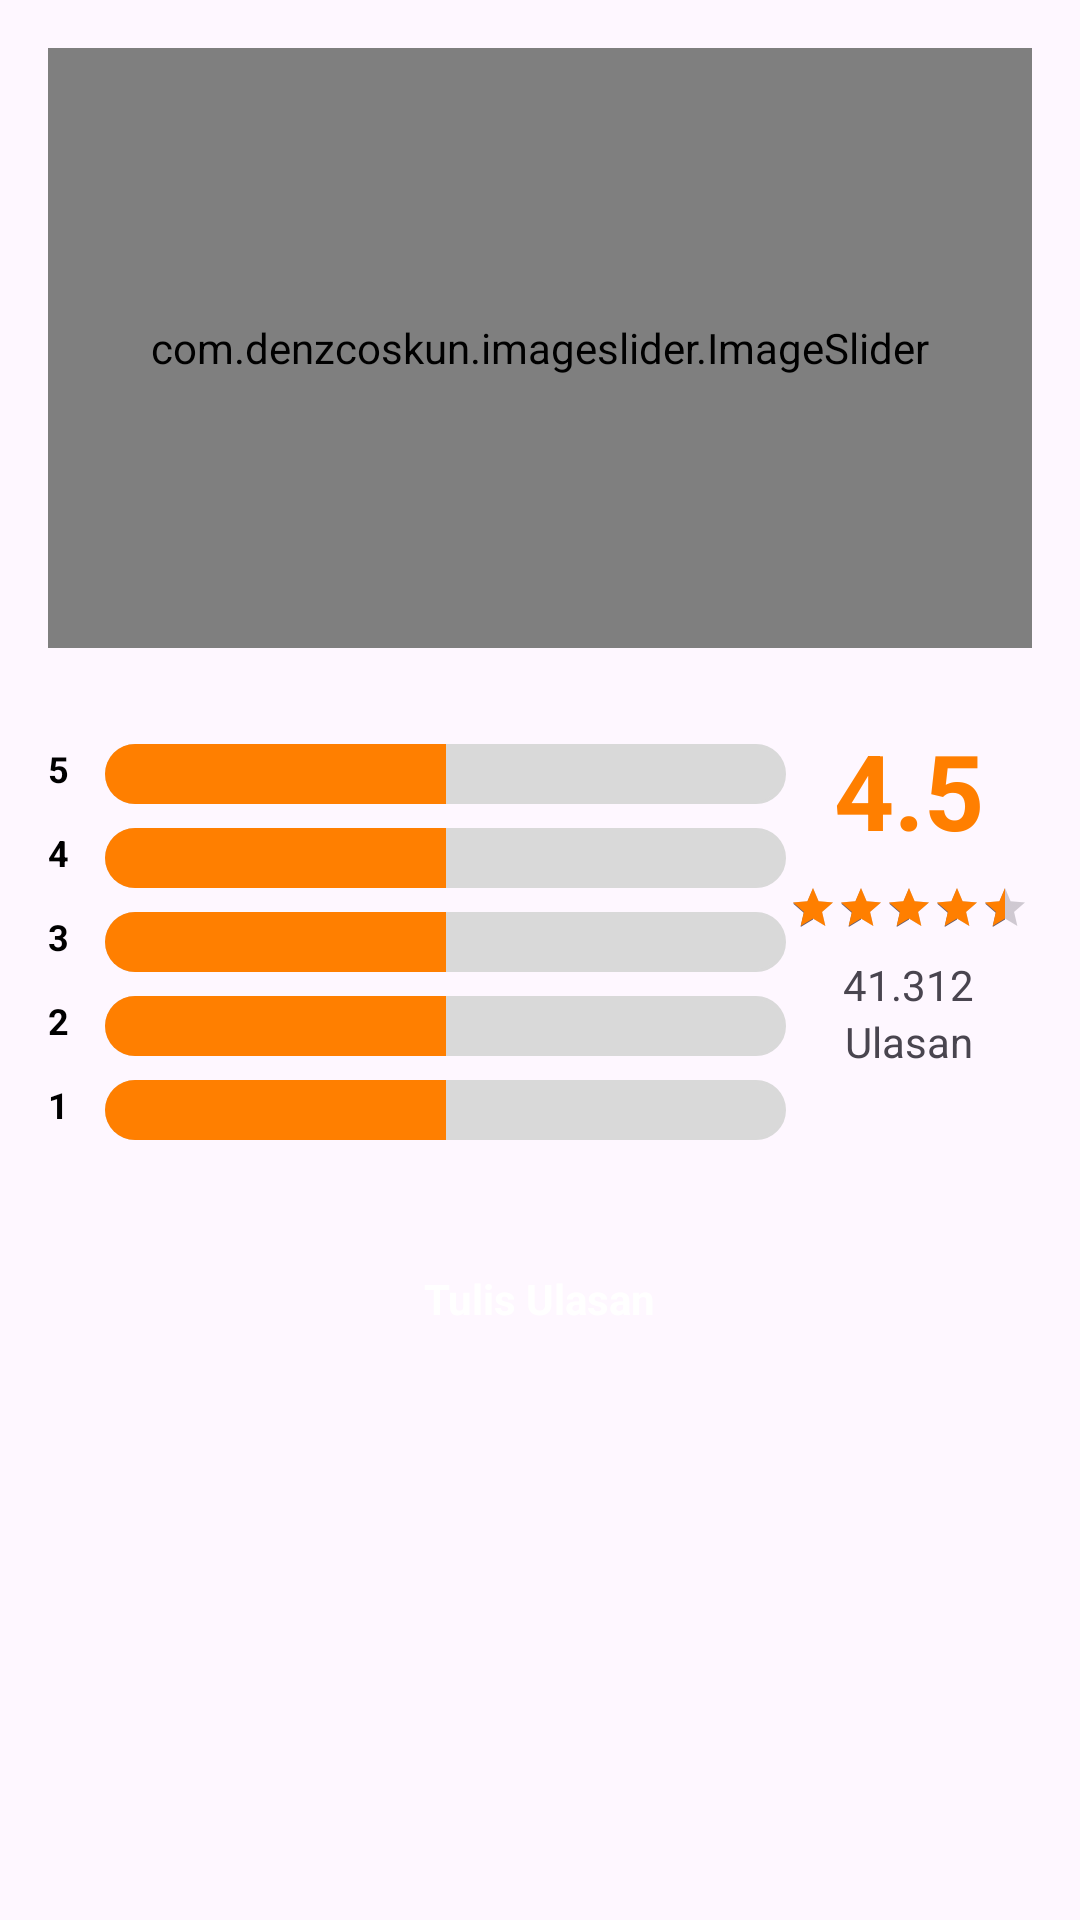

Android layout source for this screen:
<!-- AndroidManifest.xml: application theme Theme.Aplikasi_Zulham -->
<!-- res/layout/fragment_pembersihan_umum.xml -->
<?xml version="1.0" encoding="utf-8"?>
<FrameLayout xmlns:android="http://schemas.android.com/apk/res/android"
    xmlns:tools="http://schemas.android.com/tools"
    xmlns:app="http://schemas.android.com/apk/res-auto"
    android:layout_width="match_parent"
    android:layout_height="match_parent"
    tools:context=".PembersihanUmum">

    <ScrollView
        android:layout_width="match_parent"
        android:layout_height="match_parent">

        <LinearLayout
            android:layout_width="match_parent"
            android:layout_height="wrap_content"
            android:orientation="vertical"
            android:padding="16dp">

            
            <com.denzcoskun.imageslider.ImageSlider
                android:id="@+id/image_slider"
                android:layout_width="match_parent"
                android:layout_height="200dp"
                app:iss_auto_cycle="true"
                app:iss_corner_radius="0"
                app:iss_delay="1000"
                app:iss_period="1000"
                app:iss_text_align="center"
                app:iss_title_background="@color/white" />

            
            <LinearLayout
                android:layout_width="match_parent"
                android:layout_height="wrap_content"
                android:layout_marginTop="24dp"
                android:orientation="horizontal"
                android:weightSum="4">

                
                <LinearLayout
                    android:id="@+id/Level"
                    android:layout_width="0dp"
                    android:layout_height="wrap_content"
                    android:layout_weight="3"
                    android:orientation="vertical">

                    
                    
                    <LinearLayout
                        android:layout_width="match_parent"
                        android:layout_height="wrap_content"
                        android:layout_marginTop="8dp"
                        android:orientation="horizontal">

                        <TextView
                            android:layout_width="wrap_content"
                            android:layout_height="wrap_content"
                            android:text="5"
                            android:textColor="@color/black"
                            android:textSize="12sp"
                            android:textStyle="bold" />
                        <ProgressBar
                            android:id="@+id/bar5"
                            style="@style/Widget.AppCompat.ProgressBar.Horizontal"
                            android:layout_width="0dp"
                            android:layout_height="20dp"
                            android:layout_weight="1"
                            android:layout_marginStart="12dp"
                            android:progress="50"
                            android:max="100"
                            android:progressDrawable="@drawable/style_bar_bintang" />
                    </LinearLayout>

                    <LinearLayout
                        android:layout_width="match_parent"
                        android:layout_height="wrap_content"
                        android:layout_marginTop="8dp"
                        android:orientation="horizontal">

                        <TextView
                            android:layout_width="wrap_content"
                            android:layout_height="wrap_content"
                            android:text="4"
                            android:textColor="@color/black"
                            android:textSize="12sp"
                            android:textStyle="bold" />
                        <ProgressBar
                            android:id="@+id/bar4"
                            style="@style/Widget.AppCompat.ProgressBar.Horizontal"
                            android:layout_width="0dp"
                            android:layout_height="20dp"
                            android:layout_weight="1"
                            android:layout_marginStart="12dp"
                            android:progress="50"
                            android:max="100"
                            android:progressDrawable="@drawable/style_bar_bintang" />
                    </LinearLayout>
                    <LinearLayout
                        android:layout_width="match_parent"
                        android:layout_height="wrap_content"
                        android:layout_marginTop="8dp"
                        android:orientation="horizontal">

                        <TextView
                            android:layout_width="wrap_content"
                            android:layout_height="wrap_content"
                            android:text="3"
                            android:textColor="@color/black"
                            android:textSize="12sp"
                            android:textStyle="bold" />
                        <ProgressBar
                            android:id="@+id/bar3"
                            style="@style/Widget.AppCompat.ProgressBar.Horizontal"
                            android:layout_width="0dp"
                            android:layout_height="20dp"
                            android:layout_weight="1"
                            android:layout_marginStart="12dp"
                            android:progress="50"
                            android:max="100"
                            android:progressDrawable="@drawable/style_bar_bintang" />
                    </LinearLayout>

                    <LinearLayout
                        android:layout_width="match_parent"
                        android:layout_height="wrap_content"
                        android:layout_marginTop="8dp"
                        android:orientation="horizontal">

                        <TextView
                            android:layout_width="wrap_content"
                            android:layout_height="wrap_content"
                            android:text="2"
                            android:textColor="@color/black"
                            android:textSize="12sp"
                            android:textStyle="bold" />
                        <ProgressBar
                            android:id="@+id/bar2"
                            style="@style/Widget.AppCompat.ProgressBar.Horizontal"
                            android:layout_width="0dp"
                            android:layout_height="20dp"
                            android:layout_weight="1"
                            android:layout_marginStart="12dp"
                            android:progress="50"
                            android:max="100"
                            android:progressDrawable="@drawable/style_bar_bintang" />
                    </LinearLayout>

                    <LinearLayout
                        android:layout_width="match_parent"
                        android:layout_height="wrap_content"
                        android:layout_marginTop="8dp"
                        android:orientation="horizontal">

                        <TextView
                            android:layout_width="wrap_content"
                            android:layout_height="wrap_content"
                            android:text="1"
                            android:textColor="@color/black"
                            android:textSize="12sp"
                            android:textStyle="bold" />
                        <ProgressBar
                            android:id="@+id/bar1"
                            style="@style/Widget.AppCompat.ProgressBar.Horizontal"
                            android:layout_width="0dp"
                            android:layout_height="20dp"
                            android:layout_weight="1"
                            android:layout_marginStart="12dp"
                            android:progress="50"
                            android:max="100"
                            android:progressDrawable="@drawable/style_bar_bintang" />
                    </LinearLayout>

                    

                </LinearLayout>

                
                <LinearLayout

                    android:id="@+id/jumlah"
                    android:layout_width="0dp"
                    android:layout_height="wrap_content"
                    android:layout_weight="1"
                    android:orientation="vertical"
                    android:paddingHorizontal="0dp"
                    android:gravity="center_horizontal">

                    <TextView
                        android:id="@+id/JumlahRatingID"
                        android:layout_width="wrap_content"
                        android:layout_height="wrap_content"
                        android:text="4.5"
                        android:textColor="@color/warnabintang"
                        android:textSize="35sp"
                        android:textStyle="bold" />

                    
                    <LinearLayout
                        android:layout_width="wrap_content"
                        android:layout_height="wrap_content"
                        android:orientation="horizontal"
                        android:layout_marginTop="8dp">
                        <RatingBar
                            android:isIndicator="true"
                            android:stepSize="0.5"
                             android:rating="4.5"
                            android:id="@+id/ratingBar"
                            android:layout_width="wrap_content"
                            android:layout_height="wrap_content"
                            style="?android:attr/ratingBarStyleSmall"
                            android:numStars="5"
                            android:progressTint="@color/warnabintang"
                             />

                    </LinearLayout>

                    
                    <TextView
                        android:id="@+id/JumlahUlasan"
                        android:layout_width="wrap_content"
                        android:layout_height="wrap_content"
                        android:text="41.312"
                        android:textAlignment="center"
                        android:layout_marginTop="8dp" />

                    <TextView
                        android:layout_width="wrap_content"
                        android:layout_height="wrap_content"
                        android:text="Ulasan"
                        android:textAlignment="center" />
                </LinearLayout>
            </LinearLayout>

            
            <LinearLayout
                android:id="@+id/ButtonUlasanID"
                android:layout_width="match_parent"
                android:layout_height="46dp"
                android:layout_marginTop="30dp"
                android:layout_marginStart="32dp"
                android:layout_marginEnd="32dp"
                android:background="@drawable/style_tulisulasan"
                android:orientation="horizontal"
                android:gravity="center">

                <TextView
                    android:layout_width="wrap_content"
                    android:layout_height="wrap_content"
                    android:text="Tulis Ulasan"
                    android:textColor="@color/white"
                    android:textStyle="bold"
                    android:autoSizeMaxTextSize="20sp"
                    android:autoSizeMinTextSize="15sp" />
            </LinearLayout>

        </LinearLayout>
    </ScrollView>
</FrameLayout>
<!-- resources referenced by this layout -->
<resources>
  <color name="black">#FF000000</color>
  <color name="warnabintang">#FF7F00</color>
  <color name="white">#FFFFFFFF</color>
  <!-- drawable style_bar_bintang (drawable) -->
  <?xml version="1.0" encoding="utf-8"?>
  <layer-list xmlns:android="http://schemas.android.com/apk/res/android">
  
      
      <item android:id="@android:id/background">
          <shape android:shape="rectangle">
              <solid android:color="#D9D9D9"/>
              <stroke android:width="1dp" android:color="#D9D9D9"/>
              <corners android:radius="20dp"/>
          </shape>
      </item>
  
      
      <item android:id="@android:id/progress">
          <clip android:clipOrientation="horizontal" android:gravity="left">
              <shape android:shape="rectangle">
                  <solid android:color="@color/warnabintang"/>
                  <corners android:radius="20dp"/>
              </shape>
          </clip>
      </item>
  
  </layer-list>
  <style name="Theme.Aplikasi_Zulham" parent="Base.Theme.Aplikasi_Zulham" />
  <style name="Base.Theme.Aplikasi_Zulham" parent="Theme.Material3.DayNight.NoActionBar">
  
          
          
      </style>
</resources>
